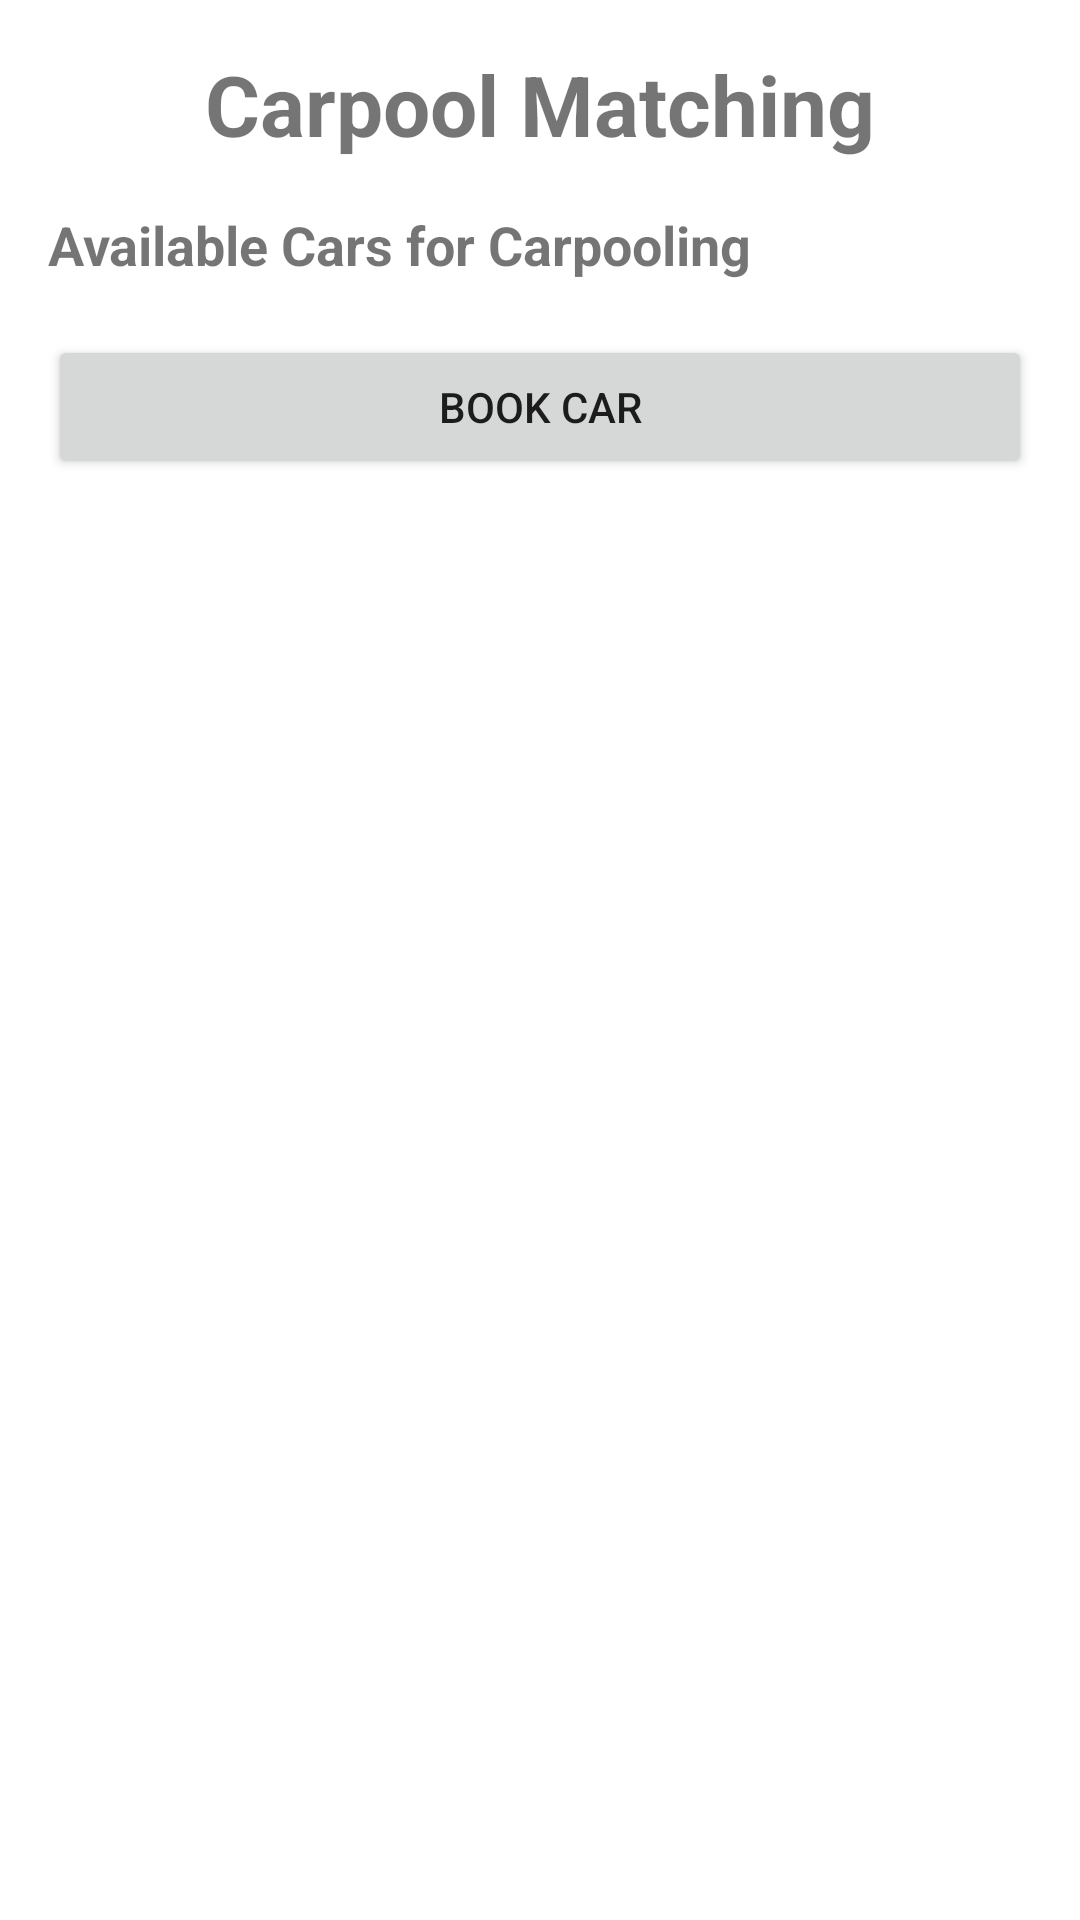

Here is an Android app screen rendered from its layout file. Give the layout XML and the strings, colors and styles it references.
<!-- AndroidManifest.xml: application theme Theme.MYOEL -->
<!-- res/layout/activity_matching_carpool.xml -->
<?xml version="1.0" encoding="utf-8"?>
<RelativeLayout xmlns:android="http://schemas.android.com/apk/res/android"
    xmlns:tools="http://schemas.android.com/tools"
    android:id="@+id/carpoolMatchingLayout"
    android:layout_width="match_parent"
    android:layout_height="match_parent"
    android:padding="16dp">

    <TextView
        android:id="@+id/titleTextView"
        android:layout_width="match_parent"
        android:layout_height="wrap_content"
        android:text="Carpool Matching"
        android:gravity="center"
        android:textSize="28dp"
        android:textStyle="bold" />

    <TextView
        android:id="@+id/availableCarsTextView"
        android:layout_width="match_parent"
        android:layout_height="wrap_content"
        android:layout_below="@id/titleTextView"
        android:layout_marginTop="16dp"
        android:text="Available Cars for Carpooling"
        android:textSize="18sp"
        android:textStyle="bold" />

    <ListView
        android:id="@+id/carsListView"
        android:layout_width="match_parent"
        android:layout_height="wrap_content"
        android:layout_below="@id/availableCarsTextView"
        android:layout_marginTop="18dp" />

    <Button
        android:id="@+id/bookButton"
        android:layout_width="match_parent"
        android:layout_height="wrap_content"
        android:layout_below="@id/carsListView"
        android:text="Book Car"
        android:onClick="onBookButtonClick" />

    <TextView
        android:id="@+id/bookingStatusTextView"
        android:layout_width="match_parent"
        android:layout_height="wrap_content"
        android:layout_below="@id/bookButton"
        android:layout_marginTop="16dp"
        android:textSize="18dp"
        android:textStyle="bold" />
</RelativeLayout>
<!-- resources referenced by this layout -->
<resources>
  <style name="Theme.MYOEL" parent="Theme.MaterialComponents.DayNight.DarkActionBar">
          
          <item name="colorPrimary">@color/purple_500</item>
          <item name="colorPrimaryVariant">@color/purple_700</item>
          <item name="colorOnPrimary">@color/white</item>
          
          <item name="colorSecondary">@color/teal_200</item>
          <item name="colorSecondaryVariant">@color/teal_700</item>
          <item name="colorOnSecondary">@color/black</item>
          
          <item name="android:statusBarColor">?attr/colorPrimaryVariant</item>
          
      </style>
  <!-- not gathered from this repository: default colours our renderer supplied (Android Studio template values) -->
  <color name="purple_500">#FF6200EE</color>
  <color name="purple_700">#FF3700B3</color>
  <color name="teal_200">#FF03DAC5</color>
  <color name="teal_700">#FF018786</color>
  <color name="black">#FF000000</color>
  <color name="white">#FFFFFFFF</color>
</resources>
